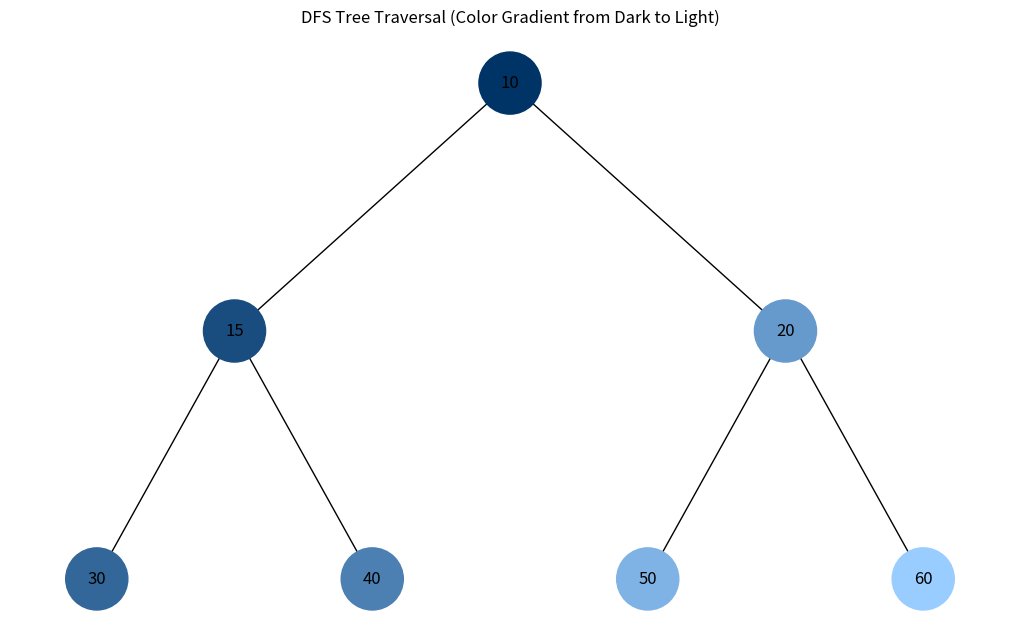

Write the Python code that produced this figure.
import matplotlib.pyplot as plt
import networkx as nx
import uuid


class Node:
    def __init__(self, key, color="#CCCCCC"):
        self.left = None
        self.right = None
        self.val = key
        self.color = color
        self.id = str(uuid.uuid4())


def add_edges(graph, node, pos, x=0, y=0, layer=1):
    if node is not None:
        graph.add_node(node.id, color=node.color, label=node.val)
        if node.left:
            graph.add_edge(node.id, node.left.id)
            l = x - 1 / 2 ** layer
            pos[node.left.id] = (l, y - 1)
            add_edges(graph, node.left, pos, x=l, y=y - 1, layer=layer + 1)
        if node.right:
            graph.add_edge(node.id, node.right.id)
            r = x + 1 / 2 ** layer
            pos[node.right.id] = (r, y - 1)
            add_edges(graph, node.right, pos, x=r, y=y - 1, layer=layer + 1)
    return graph


def hex_color_gradient(start_color, end_color, steps):
    def hex_to_rgb(hex_color):
        hex_color = hex_color.lstrip('#')
        return tuple(int(hex_color[i:i + 2], 16) for i in (0, 2, 4))

    def rgb_to_hex(rgb):
        return "#{:02x}{:02x}{:02x}".format(*rgb)

    start_rgb = hex_to_rgb(start_color)
    end_rgb = hex_to_rgb(end_color)

    gradient = []
    for i in range(steps):
        ratio = i / max(steps - 1, 1)
        rgb = tuple(int(start_rgb[j] + (end_rgb[j] - start_rgb[j]) * ratio) for j in range(3))
        gradient.append(rgb_to_hex(rgb))
    return gradient


def dfs_colored(root):
    stack = [root]
    visited = []
    while stack:
        node = stack.pop()
        if node and node not in visited:
            visited.append(node)
            stack.append(node.right)
            stack.append(node.left)
    return visited


def draw_dfs_colored(root):
    visited_nodes = dfs_colored(root)
    colors = hex_color_gradient("#003366", "#99ccff", len(visited_nodes))
    for node, color in zip(visited_nodes, colors):
        node.color = color

    tree = nx.DiGraph()
    pos = {root.id: (0, 0)}
    tree = add_edges(tree, root, pos)

    node_colors = [data["color"] for _, data in tree.nodes(data=True)]
    labels = {node: data["label"] for node, data in tree.nodes(data=True)}

    plt.figure(figsize=(10, 6))
    nx.draw(tree, pos=pos, labels=labels, arrows=False, node_size=2000, node_color=node_colors, font_size=12)
    plt.title("DFS Tree Traversal (Color Gradient from Dark to Light)")
    plt.axis("off")
    plt.show()


# Create sample tree
root = Node(10)
root.left = Node(15)
root.right = Node(20)
root.left.left = Node(30)
root.left.right = Node(40)
root.right.left = Node(50)
root.right.right = Node(60)

draw_dfs_colored(root)
